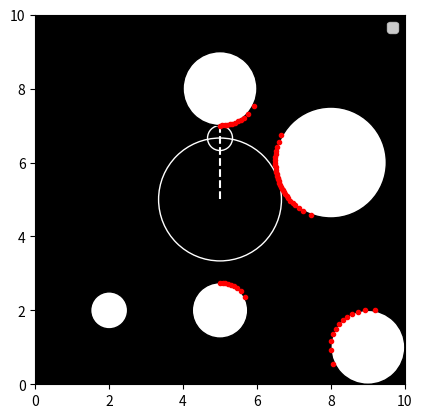

Write the Python code that produced this figure.
import matplotlib.pyplot as plt
import math as m
import numpy as np


class Obstacles:
    def __init__(self, x,y,rad):
        self.x = x
        self.y = y
        self.radius = rad

class Source:
    def __init__(self, x,y):
        self.x = x
        self.y = y
"""
defining  Global Obstacles
"""
ob1 = Obstacles(2,2,0.5)
ob2 = Obstacles(5,8,1)
ob3 = Obstacles(8,6,1.5)
ob4 = Obstacles(5,2,0.75)
ob5 = Obstacles(9,1,1)
obs_all = [ob1, ob2, ob3, ob4, ob5]

x_residual = []
y_residual = []

def isclose(a, b, rel_tol=1e-09, abs_tol=0.0):
    return abs(a-b) <= max(rel_tol * max(abs(a), abs(b)), abs_tol)

def plot_setup():
    plt.axis('scaled')
    plt.xlim(0,10)
    plt.ylim(0,10)
    plt.gca().set_facecolor((0.0, 0.0, 0.0))

def plot_obs(ob):
    c1 = plt.Circle((ob.x, ob.y),ob.radius,fc='w',ec='k',fill=True)
    plt.gca().add_patch(c1)

def plot_residual(x_res, y_res):
    for i in range(len(x_res)):
        plt.plot(x_res[i],y_res[i],'r.')

def magic_function(start_x, start_y, angle):
    global x_residual, y_residual
    orig_start_x = start_x
    orig_start_y = start_y
    #find radius
    thresh = 0.05
    best_rad = 999
    while best_rad > thresh:
        best_rad = 999
        for obs in obs_all:
            dist = m.sqrt((start_x - obs.x)**2 + (start_y - obs.y)**2) - obs.radius
            if dist<best_rad:
                best_rad = dist
        #draw a circle
        c = plt.Circle((start_x, start_y), best_rad, ec='w',fill=False)
        plt.gca().add_patch(c)
        start_x = start_x + best_rad*m.cos(angle)
        start_y = start_y + best_rad*m.sin(angle)
        # plt.pause(0.001)
        if m.sqrt((orig_start_x - start_x)**2 +(orig_start_y- start_y)**2)>14:
            break

    x_residual.append(start_x)
    y_residual.append(start_y)
    return m.sqrt((orig_start_x - start_x)**2 +(orig_start_y- start_y)**2)

def cast_ray(src):
    global x_residual, y_residual
    #lets first define the range of angles
    start_angle = -m.pi/2
    end_angle = m.pi/2

    #extract the start point
    start_x = src.x
    start_y = src.y

    #create range of theta values
    angles = np.linspace(start_angle, end_angle, 100)
    range = 14
    for angle in angles:
        plt.cla()
        plot_setup()
        range = magic_function(start_x, start_y, angle)
        end_x = start_x + range*m.cos(angle)
        end_y = start_y + range*m.sin(angle)
        plt.plot([start_x, end_x],[start_y, end_y],'w--')
        plot_residual(x_residual, y_residual)

        # if isclose(angle%10,0,abs_tol=1,rel_tol=0.5):
        #     x_residual = []
        #     y_residual = []
        """
        plotting Obstacles
        """
        plot_obs(ob1)
        plot_obs(ob2)
        plot_obs(ob3)
        plot_obs(ob4)
        plot_obs(ob5)

        plt.pause(0.001)

def main():

    """
    defining Source
    """
    src = Source(5,5)
    plt.plot(src.x,src.y,'go',label='Source')
    cast_ray(src)

    plt.legend()
    plt.show()



if __name__=="__main__":
    main()
